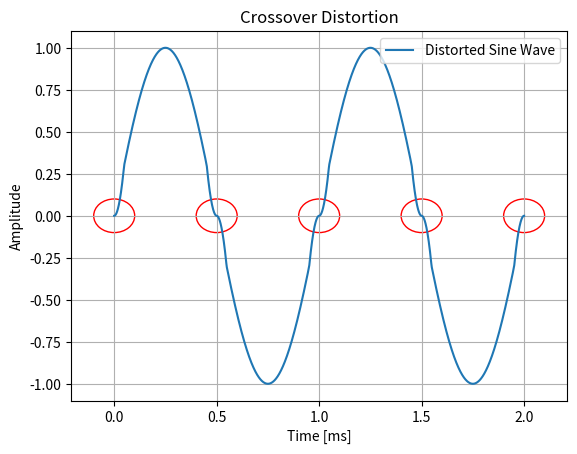

This figure's Python source: (Note: this script raises an exception after producing the figure.)
import numpy as np
import matplotlib.pyplot as plt
import matplotlib.patches as patches

# Parameters
f = 1000  # Frequency of the sine wave (1000 Hz)
sampling_rate = 10000000  # Sampling rate
t = np.linspace(0, 0.002, int(sampling_rate * 0.01),
                endpoint=False)  # Time array

# Generate original sine wave
sine_wave = np.sin(2 * np.pi * f * t)


def crossover_distortion(signal, cross_point):
    if signal >= cross_point:
        return signal
    elif signal > 0:
        return np.arcsin(signal)**2*cross_point/np.arcsin(cross_point)**2
    elif signal > -cross_point:
        return -np.arcsin(signal)**2*cross_point/np.arcsin(cross_point)**2
    return signal


distorted_sine_wave = np.array(
    [crossover_distortion(x, 0.3) for x in sine_wave])

plt.plot(1000 * t, distorted_sine_wave, label='Distorted Sine Wave')
plt.title('Crossover Distortion')
plt.xlabel('Time [ms]')
plt.ylabel('Amplitude')
plt.legend()
plt.grid()

# Add circles at x=0 every 0.5 ms
for i in range(0, 2500, 500):  # 0.5 ms intervals
    circle = patches.Circle((0.001*i, 0), 0.1, edgecolor='r', facecolor='none')
    plt.gca().add_patch(circle)

# Save the figure as an image
plt.savefig('./analysis results/crossover distortion.png')

# Display the plot
plt.show()
